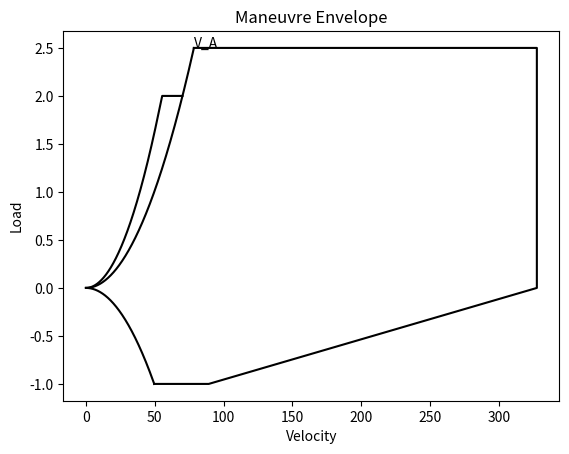

This chart was generated by the following Python code:
#!/usr/bin/env python3
# -*- coding: utf-8 -*-
"""
Created on Mon Nov 16 15:51:54 2020

@author: olivierheu
"""


import numpy as np 
import matplotlib.pyplot as plt
import math

###---MANEUVRE LOAD DIAGRAM---###

#test speeds (inputs)

V_A = 78.4
V_D = 327.6
V_F = 89.2
V_S1 = 49.6
V_S0 = 39.1

#test loads (inputs)
n_max = 2.5
n_min = -1


speeds = [V_A, V_D, V_D, V_F, V_S1]  
n_values = [n_max, n_max, 0, n_min, n_min]

plt.plot(speeds, n_values, 'black')
plt.title('Maneuvre Envelope')
plt.xlabel('Velocity')
plt.ylabel('Load')
plt.text(V_A, n_max, 'V_A') #add text to diagram


def f(x):
    return (x / V_S1)**2

x1 = np.linspace(0,V_A, 1000)
x2 = np.linspace(0, V_S1 * math.sqrt(2), 1000)
x3 = np.linspace(0, V_S1, 1000
                 )
y2 = []      #flaps down curve n values

for i in x2:
    a = (i / V_S0)**2
    a = min(a, 2)
    y2.append(a)

plt.plot(x1, (x1 / V_S1)**2, 'black')  # (0,0) to V_A curve
plt.plot(x2, y2, 'black')  #flaps down curve
plt.plot(x3, -(x3 / V_S1)**2, 'black')
 
plt.show()





